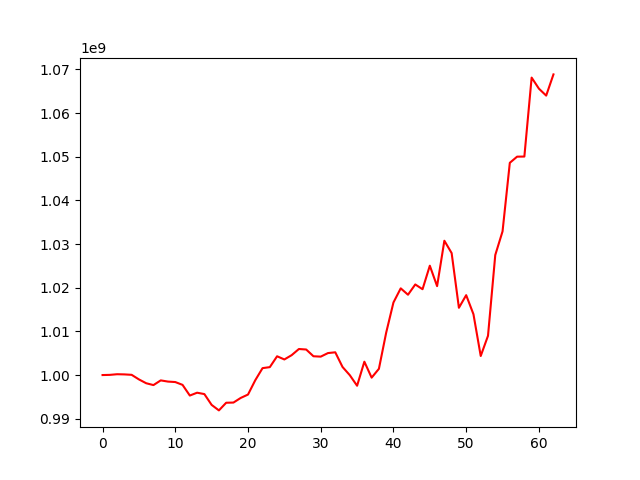

Data behind this chart, as committed beside it:
, 0
0, 1000000000
1, 1000040204
2, 1000188541
3, 1000149176
4, 1000050752
5, 999004424
6, 998124425
7, 997701512
8, 998776973
9, 998502168
10, 998397067
11, 997750588
12, 995305685
13, 995955136
14, 995642595
15, 993162865
16, 991903343
17, 993656435
18, 993699382
19, 994759212
20, 995532274
21, 998815978
22, 1001584420
23, 1001813128
24, 1004300790
25, 1003571417
26, 1004554007
27, 1005965300
28, 1005849373
29, 1004304563
30, 1004219332
31, 1005035644
32, 1005209920
33, 1001845643
34, 999965587
35, 997550001
36, 1003059671
37, 999407242
38, 1001432697
39, 1009712571
40, 1016625404
41, 1019860251
42, 1018397852
43, 1020750114
44, 1019658799
45, 1025045865
46, 1020366529
47, 1030764482
48, 1027937588
49, 1015406785
50, 1018298167
51, 1013931819
52, 1004364796
53, 1008991735
54, 1027496570
55, 1032909782
56, 1048612838
57, 1050021423
58, 1050046128
59, 1068129627
... 3 more rows
